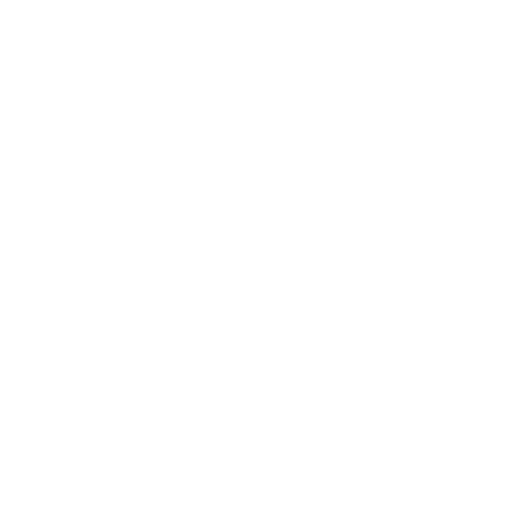
t = 0.00 s
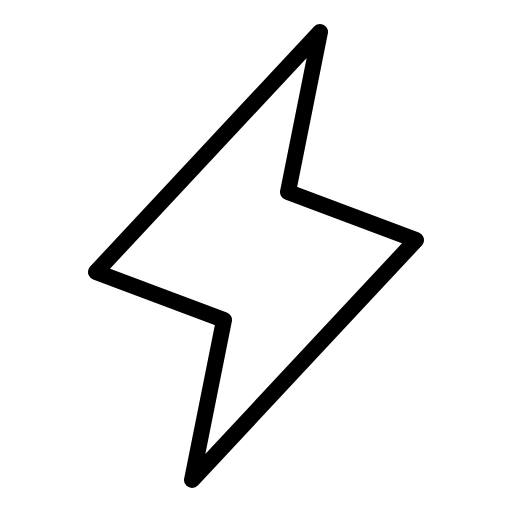
t = 0.38 s
t = 1.13 s: frame unchanged from t = 0.38 s, image omitted
t = 1.50 s: frame unchanged from t = 0.38 s, image omitted
t = 1.88 s: frame unchanged from t = 0.38 s, image omitted
t = 2.63 s: frame unchanged from t = 0.38 s, image omitted

The animated SVG that drew these frames (rendered in a browser with its animation timeline set to each time). Animation: 1 CSS @keyframes rule; one cycle of 3.00 s, repeats indefinitely.

<svg xmlns="http://www.w3.org/2000/svg" viewBox="0 0 256 256">
  <style>
    .draw-line {
      stroke-dasharray: 2000;
      stroke-dashoffset: 0;
    }
    svg:hover .draw-line {
      animation: phosphor-draw-in 3s ease-in-out infinite alternate;
    }
    @keyframes phosphor-draw-in {
      0%   { stroke-dashoffset: 2000; }
      50%  { stroke-dashoffset: 0; }
      100% { stroke-dashoffset: 0; }
    }
  </style><rect width="256" height="256" fill="none"/><polygon points="160 16 144 96 208 120 96 240 112 160 48 136 160 16" fill="none" stroke="currentColor" stroke-linecap="round" stroke-linejoin="round" stroke-width="8" class="draw-line" pathLength="1" style="animation-delay: 0s"/></svg>
